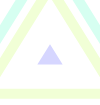
t = 0.00 s
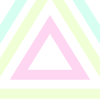
t = 2.00 s
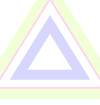
t = 4.00 s
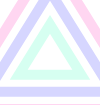
t = 6.00 s
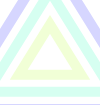
t = 8.00 s

The animated SVG that drew these frames (rendered in a browser with its animation timeline set to each time). Animation: 4 SMIL elements (animate=4); frames cover the first 8.00 s, repeats indefinitely.

<svg xmlns="http://www.w3.org/2000/svg" xmlns:xlink="http://www.w3.org/1999/xlink" width="100" height="105" >
    <polygon points="50 20.4988 84.9068 76.6289 15.0932 76.6289" fill="none" stroke="hsl(320,100%,92%)" stroke-width="10">
        <animate attributeName="points" repeatCount="indefinite" dur="8s" begin="0s" from="50 57.5, 50 57.5, 50 57.5" to="50 -75, 175 126, -75 126"></animate>
    </polygon>
    <polygon points="50 53.6238 53.6568 59.5039 46.3432 59.5039" fill="none" stroke="hsl(240,100%,92%)" stroke-width="10">
        <animate attributeName="points" repeatCount="indefinite" dur="8s" begin="2s" from="50 57.5, 50 57.5, 50 57.5" to="50 -75, 175 126, -75 126"></animate>
    </polygon>
    <polygon points="50 -45.7512 147.407 110.879 -47.4068 110.879" fill="none" stroke="hsl(160,100%,92%)" stroke-width="10">
        <animate attributeName="points" repeatCount="indefinite" dur="8s" begin="4s" from="50 57.5, 50 57.5, 50 57.5" to="50 -75, 175 126, -75 126"></animate>
    </polygon>
    <polygon points="50 -12.6262 116.157 93.7539 -16.1568 93.7539" fill="none" stroke="hsl(80,100%,92%)" stroke-width="10">
        <animate attributeName="points" repeatCount="indefinite" dur="8s" begin="6s" from="50 57.5, 50 57.5, 50 57.5" to="50 -75, 175 126, -75 126"></animate>
    </polygon>
</svg>